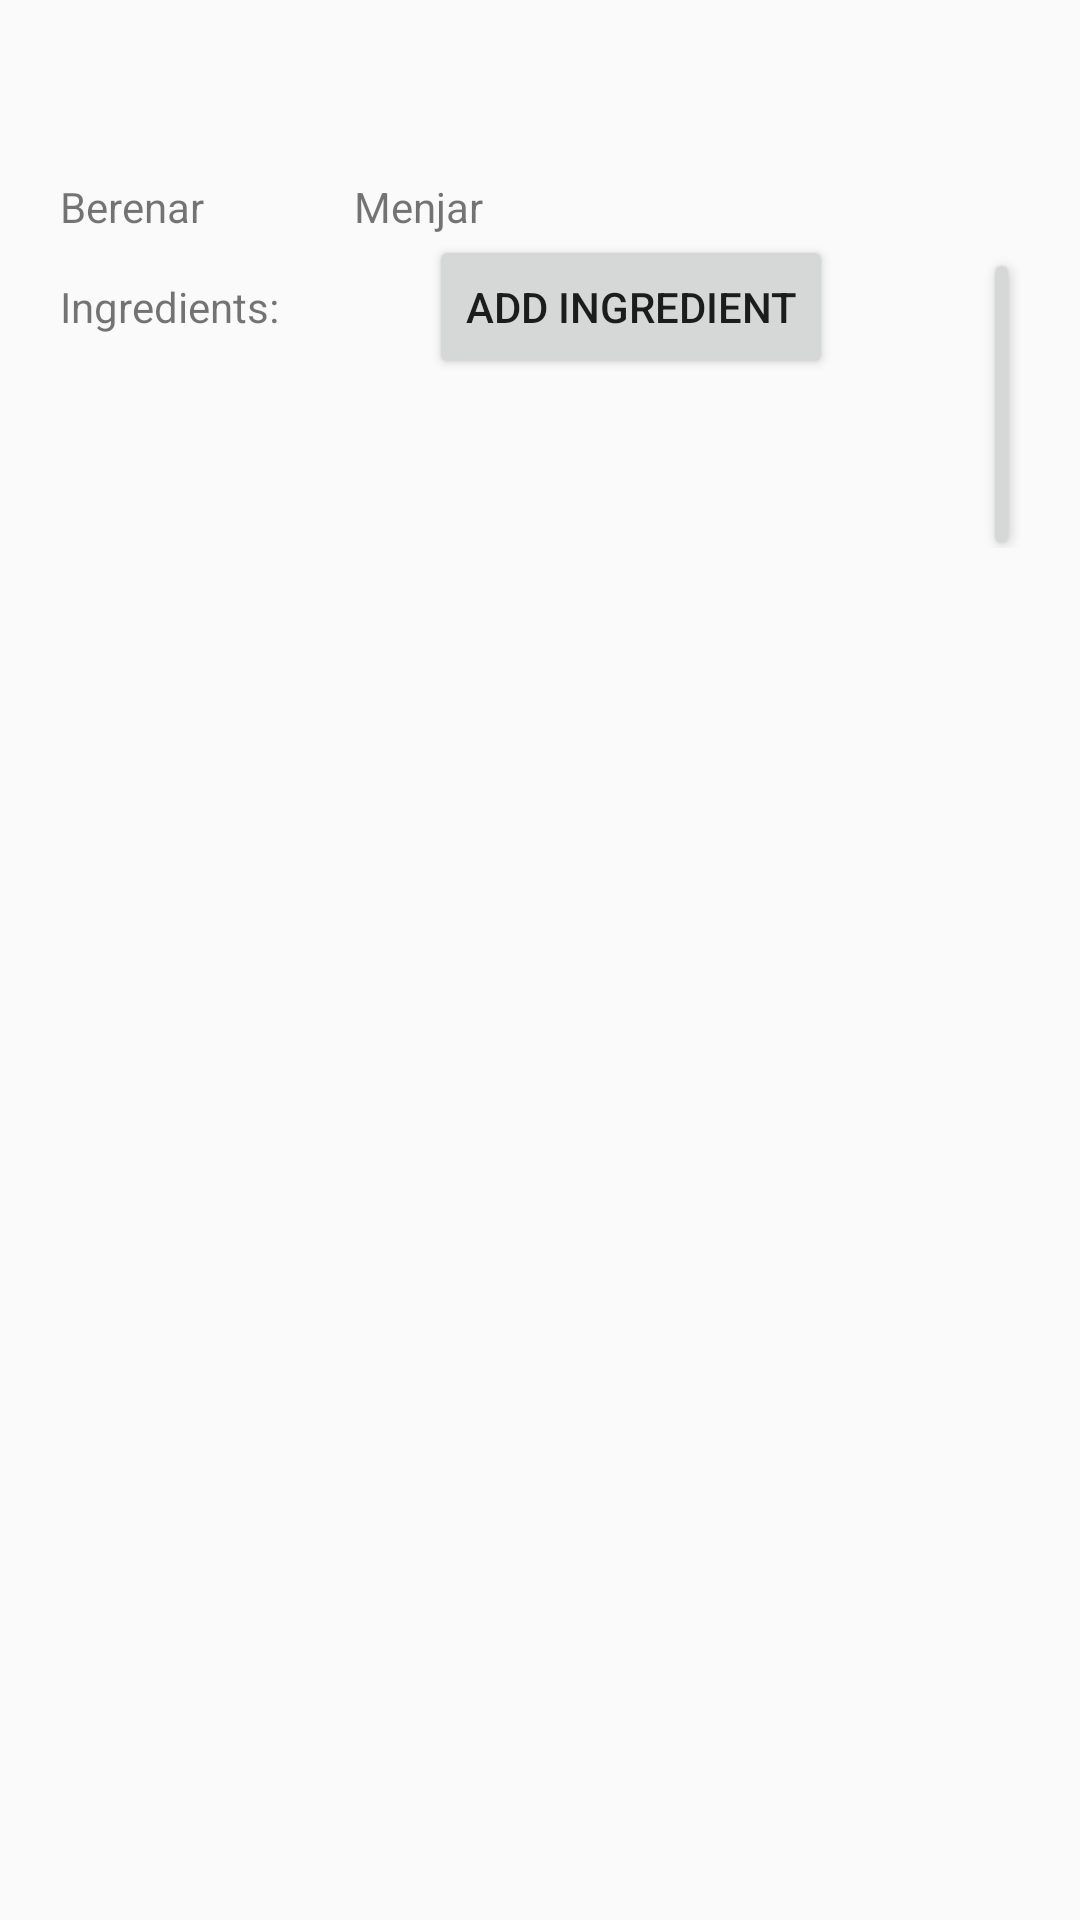

Layout XML and referenced resources for this Android screen:
<!-- AndroidManifest.xml: application theme AppTheme -->
<!-- res/layout/meal.xml -->
<?xml version="1.0" encoding="utf-8"?>
<RelativeLayout xmlns:android="http://schemas.android.com/apk/res/android"
    android:id="@+id/meals"
    android:layout_width="match_parent"
    android:layout_height="match_parent"
    android:orientation="vertical"
    android:padding="20dp">

    <TextView
        android:id="@+id/text_view"
        android:layout_width="wrap_content"
        android:layout_height="wrap_content"
        android:layout_centerHorizontal="true"
        android:textAppearance="@style/Base.TextAppearance.AppCompat.Large" />

    <LinearLayout
        android:id="@+id/Layout1"
        android:layout_width="wrap_content"
        android:layout_height="wrap_content"
        android:layout_below="@+id/text_view"
        android:layout_marginTop="10dp">

        <TextView
            android:id="@+id/text_nom"
            android:layout_width="wrap_content"
            android:layout_height="wrap_content"
            android:text="@string/menjada1" />

        <TextView
            android:id="@+id/nom_menjar"
            android:layout_width="wrap_content"
            android:layout_height="wrap_content"
            android:layout_marginLeft="50dp"
            android:onClick="openMeal"
            android:text="Menjar" />
    </LinearLayout>

    <LinearLayout
        android:id="@+id/Layout2"
        android:layout_width="wrap_content"
        android:layout_height="wrap_content"
        android:layout_below="@+id/Layout1">

        <TextView
            android:id="@+id/text_ingredients"
            android:layout_width="wrap_content"
            android:layout_height="wrap_content"
            android:text="Ingredients:" />

        <Button
            android:id="@+id/add_product"
            android:layout_width="wrap_content"
            android:layout_height="wrap_content"
            android:layout_marginLeft="50dp"
            android:onClick="addItem"
            android:text="Add Ingredient" />

        <Button
            android:id="@+id/add_meal"
            android:layout_width="wrap_content"
            android:layout_height="wrap_content"
            android:layout_marginLeft="50dp"
            android:onClick="addMeal"
            android:text="Okey!" />
    </LinearLayout>

    <ScrollView
        android:layout_width="match_parent"
        android:layout_height="wrap_content"
        android:layout_below="@+id/Layout2">

        <LinearLayout
            android:id="@+id/relative"
            android:layout_width="match_parent"
            android:layout_height="wrap_content"
            android:orientation="vertical"
            android:scrollbars="vertical">
        </LinearLayout>

    </ScrollView>
</RelativeLayout>
<!-- resources referenced by this layout -->
<resources>
  <string name="menjada1">Berenar</string>
  <style name="AppTheme" parent="Theme.AppCompat.Light.DarkActionBar">
          
          <item name="colorPrimary">@color/colorPrimary</item>
          <item name="colorPrimaryDark">@color/colorPrimaryDark</item>
          <item name="colorAccent">@color/colorAccent</item>
      </style>
  <color name="colorPrimary">#008577</color>
  <color name="colorPrimaryDark">#00574B</color>
  <color name="colorAccent">#D81B60</color>
</resources>
